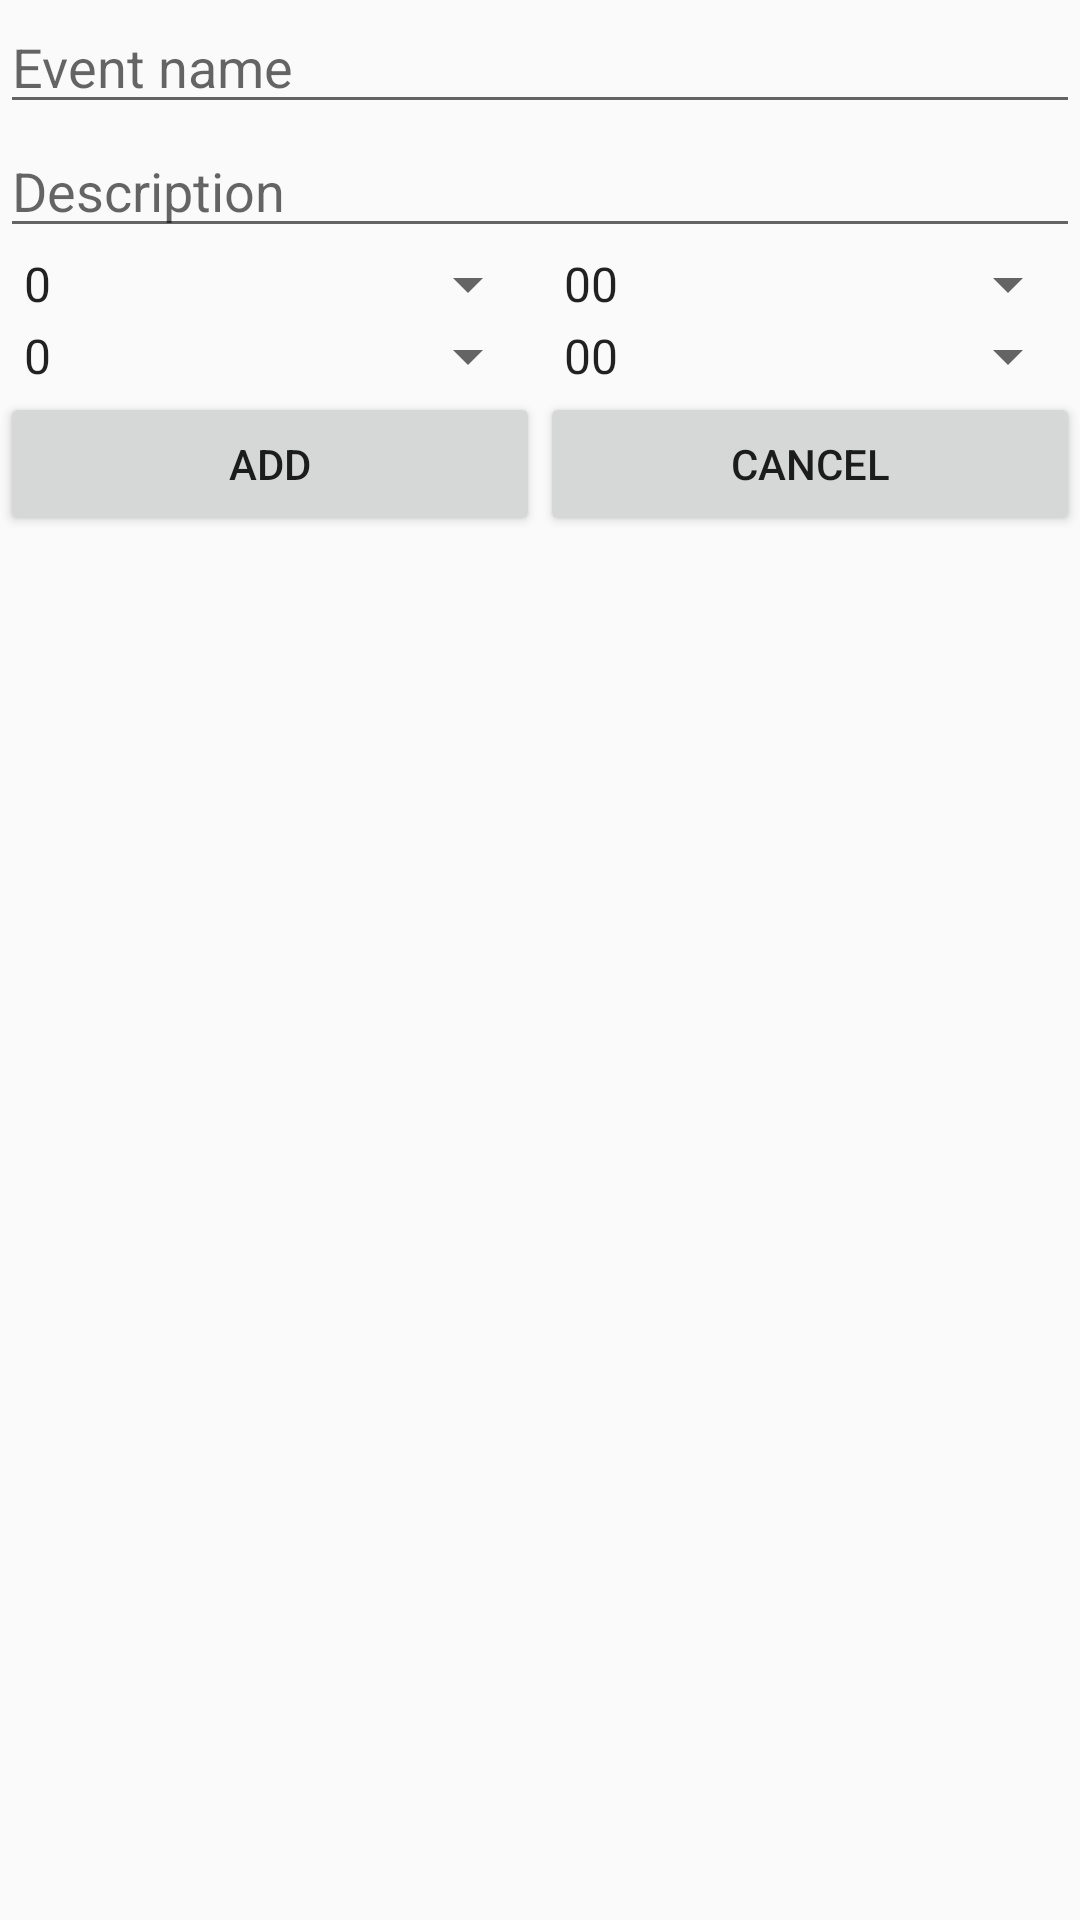

This screen was rendered from an Android layout file. Write that file and the resources it references.
<!-- AndroidManifest.xml: application theme AppTheme -->
<!-- res/layout/fragment_dialog_add_new_event.xml -->
<LinearLayout xmlns:android="http://schemas.android.com/apk/res/android"
    xmlns:tools="http://schemas.android.com/tools"
    android:layout_width="match_parent"
    android:layout_height="wrap_content"
    android:orientation="vertical"
    tools:context="com.agykoala.timemanager.fragments.DialogAddNewEvent">

    
    <EditText
        android:id="@+id/eventNameField"
        android:layout_width="match_parent"
        android:layout_height="wrap_content"
        android:ems="10"
        android:hint="Event name"
        android:inputType="textPersonName"
        android:maxLength="12" />

    <EditText
        android:id="@+id/eventDescriptionField"
        android:layout_width="match_parent"
        android:layout_height="wrap_content"
        android:ems="10"
        android:hint="Description"
        android:inputType="textPersonName" />

    <LinearLayout
        android:layout_width="match_parent"
        android:layout_height="wrap_content"
        android:orientation="horizontal">

        <Spinner
            android:id="@+id/spinnerTimeStart"
            android:layout_width="match_parent"
            android:layout_height="wrap_content"
            android:layout_weight="1"
            android:entries="@array/time_spinner" />

        <Spinner
            android:id="@+id/spinnerMinStart"
            android:layout_width="match_parent"
            android:layout_height="wrap_content"
            android:layout_weight="1"
            android:entries="@array/min_spinner" />
    </LinearLayout>

    <LinearLayout
        android:layout_width="match_parent"
        android:layout_height="wrap_content"
        android:orientation="horizontal">

        <Spinner
            android:id="@+id/spinnerTimeEnd"
            android:layout_width="match_parent"
            android:layout_height="wrap_content"
            android:layout_weight="1"
            android:entries="@array/time_spinner" />

        <Spinner
            android:id="@+id/spinnerMinEnd"
            android:layout_width="match_parent"
            android:layout_height="wrap_content"
            android:layout_weight="1"
            android:entries="@array/min_spinner" />
    </LinearLayout>

    <LinearLayout
        android:layout_width="match_parent"
        android:layout_height="wrap_content"
        android:orientation="horizontal">

        <Button
            android:id="@+id/AddEventButton"
            android:layout_width="wrap_content"
            android:layout_height="wrap_content"
            android:layout_weight="1"
            android:text="Add" />

        <Button
            android:id="@+id/CancelEventButton"
            android:layout_width="wrap_content"
            android:layout_height="wrap_content"
            android:layout_weight="1"
            android:text="Cancel" />
    </LinearLayout>

</LinearLayout>
<!-- resources referenced by this layout -->
<resources>
  <string-array name="min_spinner">
          <item>00</item>
          <item>05</item>
          <item>10</item>
          <item>15</item>
          <item>20</item>
          <item>25</item>
          <item>30</item>
          <item>35</item>
          <item>40</item>
          <item>45</item>
          <item>50</item>
          <item>55</item>
      </string-array>
  <string-array name="time_spinner">
          <item>0</item>
          <item>1</item>
          <item>2</item>
          <item>3</item>
          <item>4</item>
          <item>5</item>
          <item>6</item>
          <item>7</item>
          <item>8</item>
          <item>9</item>
          <item>10</item>
          <item>11</item>
          <item>12</item>
          <item>13</item>
          <item>14</item>
          <item>15</item>
          <item>16</item>
          <item>17</item>
          <item>18</item>
          <item>19</item>
          <item>20</item>
          <item>22</item>
          <item>21</item>
          <item>23</item>
      </string-array>
  <style name="AppTheme" parent="Theme.AppCompat.Light.DarkActionBar">
          
          <item name="colorPrimary">@color/bright_green</item>
          <item name="colorPrimaryDark">@color/colorPrimaryDark</item>
          <item name="colorAccent">@color/bright</item>
          <item name="android:statusBarColor">@color/dark_green</item>
          <item name="android:navigationBarColor">@color/dark_green</item>
      </style>
  <color name="bright_green">#4ca0af</color>
  <color name="colorPrimaryDark">#303F9F</color>
  <color name="bright">#81bbc7</color>
  <color name="dark_green">#2e6d7d</color>
</resources>
